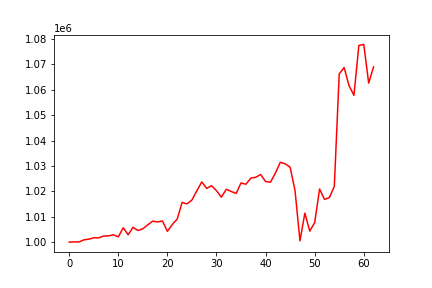

The file beside this chart, header and first rows:
, 0
0, 1000000
1, 1000077
2, 1000088
3, 1000892
4, 1001167
5, 1001707
6, 1001676
7, 1002393
8, 1002466
9, 1002868
10, 1002071
11, 1005643
12, 1002899
13, 1005829
14, 1004568
15, 1005258
16, 1006802
17, 1008256
18, 1007942
19, 1008320
20, 1004243
21, 1006951
22, 1009069
23, 1015645
24, 1015051
25, 1016586
26, 1020205
27, 1023696
28, 1021162
29, 1022217
30, 1020260
31, 1017700
32, 1020818
33, 1019943
34, 1019148
35, 1023297
36, 1022803
37, 1025196
38, 1025540
39, 1026621
40, 1023862
41, 1023584
42, 1027196
43, 1031413
44, 1030827
45, 1029488
46, 1020266
47, 1000511
48, 1011404
49, 1004332
50, 1007679
51, 1020914
52, 1016819
53, 1017535
54, 1021993
55, 1066226
56, 1068738
57, 1061596
58, 1057814
59, 1077461
... 3 more rows
